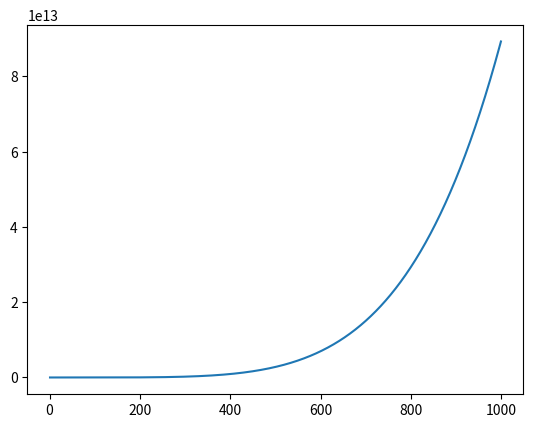

Write Python code to recreate this figure.
import matplotlib.pyplot as plt
import math

def potential_model(n_particles,density,radius,a=1.5e10,b=5):
    #const = a * n_particles
    inverse_density = (1/density)**2
    const1 = a * inverse_density
    const1 *= n_particles

    return -(radius**b)/const1
    #x = radius**(inverse_density*const)
    #return (-x)/5
    #return -radius**(((1/density)**2)*(a * n_particles))/b

def std_model(n_particles,density,radius,a=-0.0137,b=18,c=5):
    #const = a * n_particles
    const1 = (a*density+b)

    return ((radius**c)/const1)

if __name__ == "__main__":

    density = 500
    radius = 100
    ns = list(range(10,2000))

    model_data = [std_model(10,density,radius) for radius in range(1,1000)]

    plt.plot(range(1,1000),model_data)

    plt.show()
